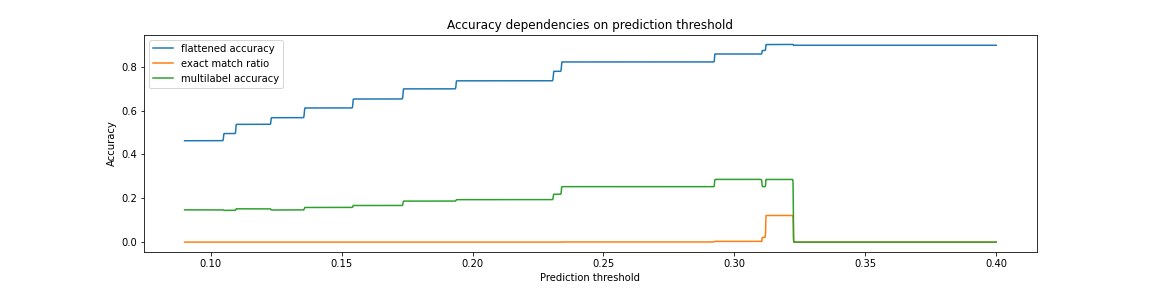

The data file committed next to this chart (first rows):
threshold, flat. acc., em. ratio, ml. acc.
0.09, 0.4624, 0.0, 0.1471
0.0901, 0.4624, 0.0, 0.1471
0.0902, 0.4624, 0.0, 0.1471
0.0903, 0.4624, 0.0, 0.1471
0.0904, 0.4624, 0.0, 0.1471
0.0905, 0.4624, 0.0, 0.1471
0.0906, 0.4624, 0.0, 0.1471
0.0907, 0.4624, 0.0, 0.1471
0.0908, 0.4624, 0.0, 0.1471
0.0909, 0.4624, 0.0, 0.1471
0.091, 0.4624, 0.0, 0.1471
0.0911, 0.4624, 0.0, 0.1471
0.0912, 0.4624, 0.0, 0.1471
0.0913, 0.4624, 0.0, 0.1471
0.0914, 0.4624, 0.0, 0.1471
0.0915, 0.4624, 0.0, 0.1471
0.0916, 0.4624, 0.0, 0.1471
0.0917, 0.4624, 0.0, 0.1471
0.0918, 0.4624, 0.0, 0.1471
0.0919, 0.4624, 0.0, 0.1471
0.092, 0.4624, 0.0, 0.1471
0.0921, 0.4624, 0.0, 0.1471
0.0922, 0.4624, 0.0, 0.1471
0.0923, 0.4624, 0.0, 0.1471
0.0924, 0.4624, 0.0, 0.1471
0.0925, 0.4624, 0.0, 0.1471
0.0926, 0.4624, 0.0, 0.1471
0.0927, 0.4624, 0.0, 0.1471
0.0928, 0.4624, 0.0, 0.1471
0.0929, 0.4624, 0.0, 0.1471
0.093, 0.4624, 0.0, 0.1471
0.0931, 0.4624, 0.0, 0.1471
0.0932, 0.4624, 0.0, 0.1471
0.0933, 0.4624, 0.0, 0.1471
0.0934, 0.4624, 0.0, 0.1471
0.0935, 0.4624, 0.0, 0.1471
0.0936, 0.4624, 0.0, 0.1471
0.0937, 0.4624, 0.0, 0.1471
0.0938, 0.4624, 0.0, 0.1471
0.0939, 0.4624, 0.0, 0.1471
0.094, 0.4624, 0.0, 0.1471
0.0941, 0.4624, 0.0, 0.1471
0.0942, 0.4624, 0.0, 0.1471
0.0943, 0.4624, 0.0, 0.1471
0.0944, 0.4624, 0.0, 0.1471
0.0945, 0.4624, 0.0, 0.1471
0.0946, 0.4624, 0.0, 0.1471
0.0947, 0.4624, 0.0, 0.1471
0.0948, 0.4624, 0.0, 0.1471
0.0949, 0.4624, 0.0, 0.1471
0.095, 0.4624, 0.0, 0.1471
0.0951, 0.4624, 0.0, 0.1471
0.0952, 0.4624, 0.0, 0.1471
0.0953, 0.4624, 0.0, 0.1471
0.0954, 0.4624, 0.0, 0.1471
0.0955, 0.4624, 0.0, 0.1471
0.0956, 0.4624, 0.0, 0.1471
0.0957, 0.4624, 0.0, 0.1471
0.0958, 0.4624, 0.0, 0.1471
0.0959, 0.4624, 0.0, 0.1471
... 3,041 more rows
